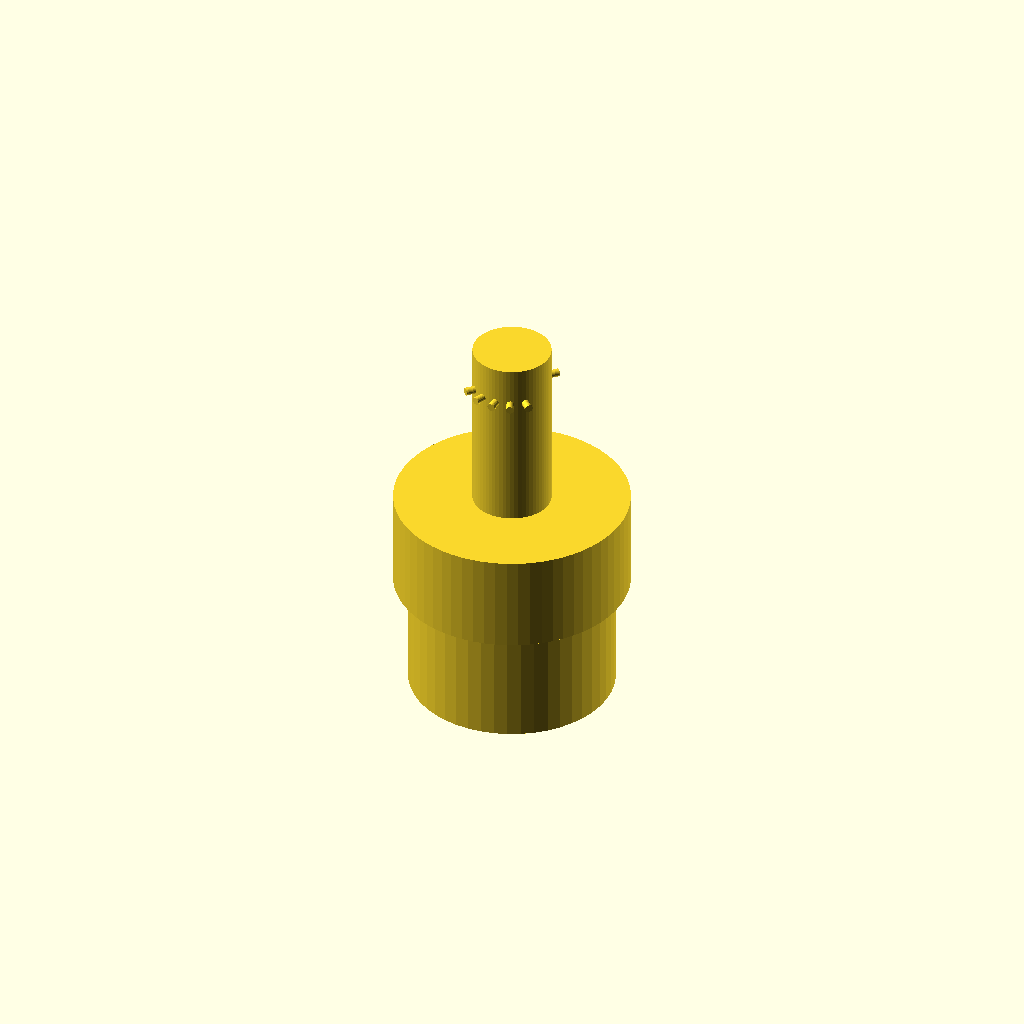
Cell 1 — every parameter at its default value.
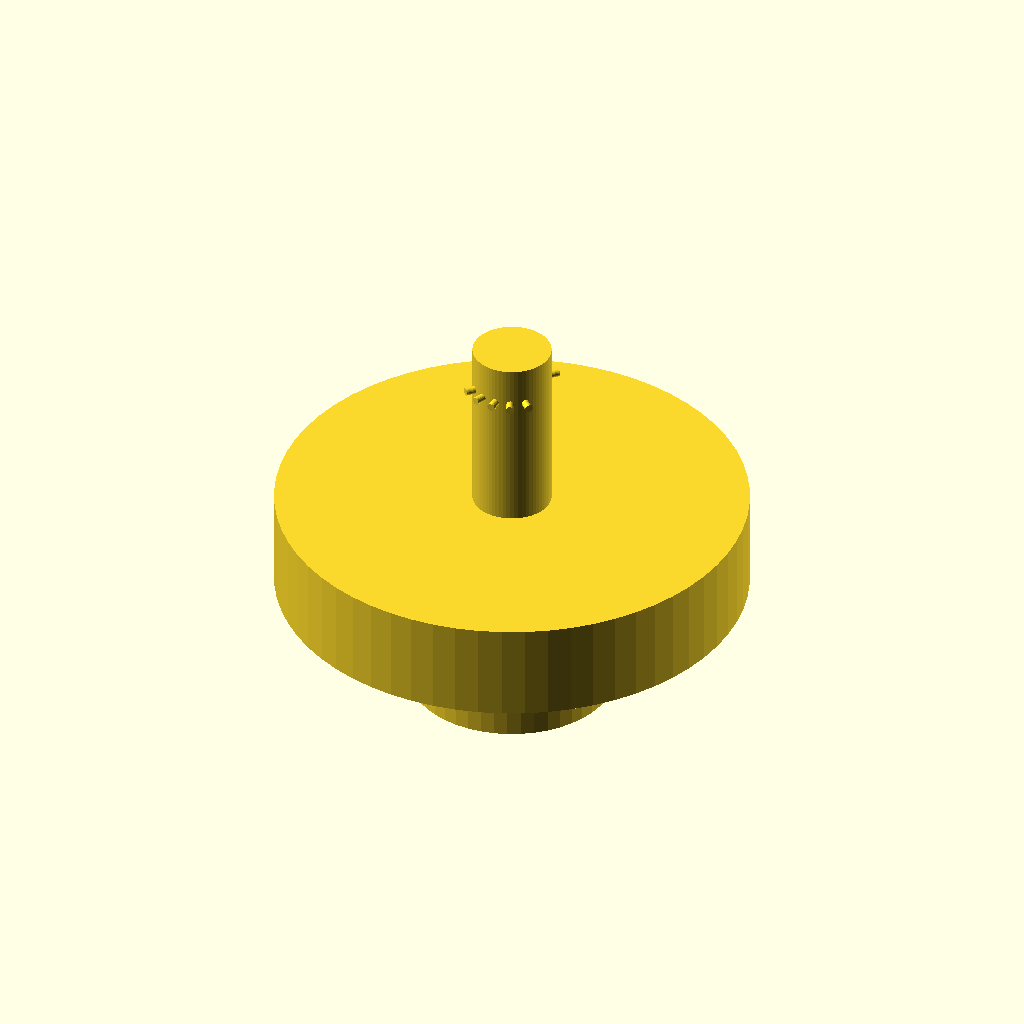
Cell 2 — base_dia set to 48, the other parameters unchanged.
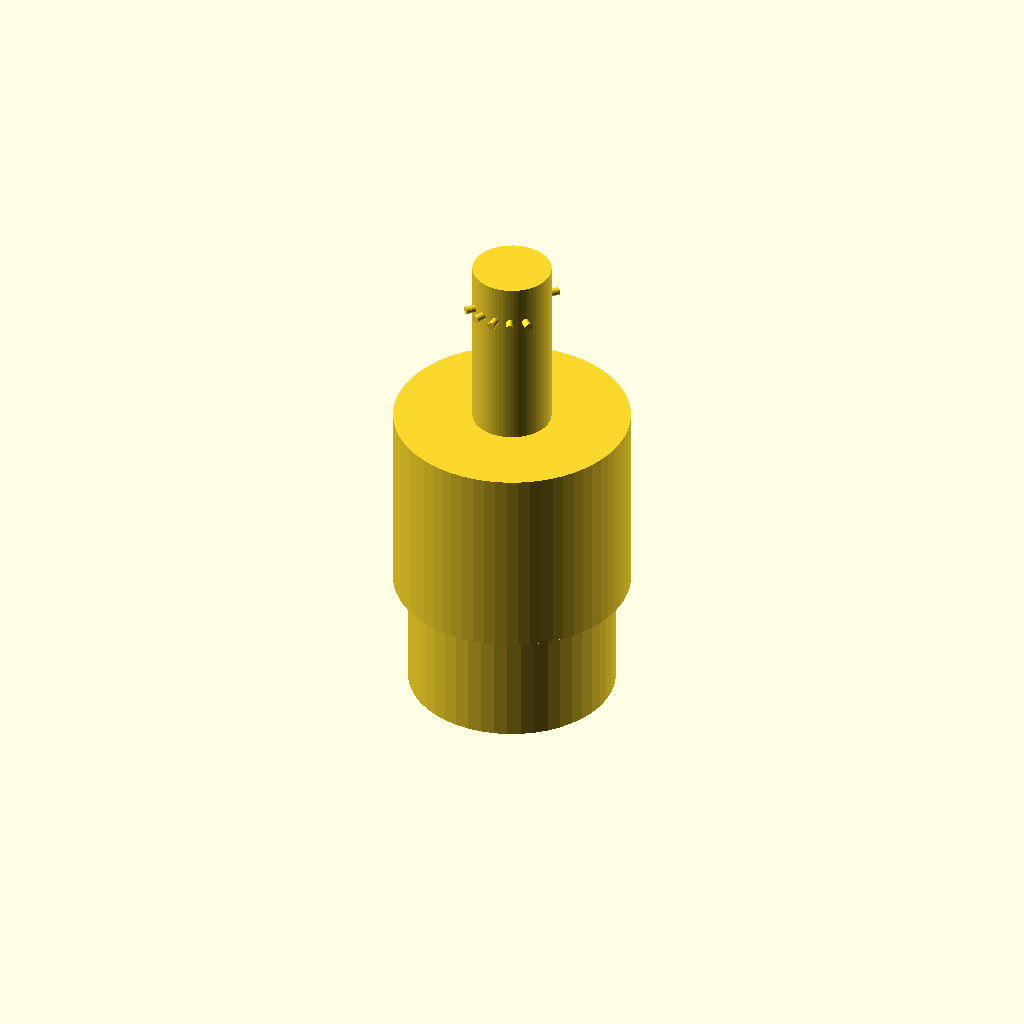
Cell 3: the same model with base_height = 20.
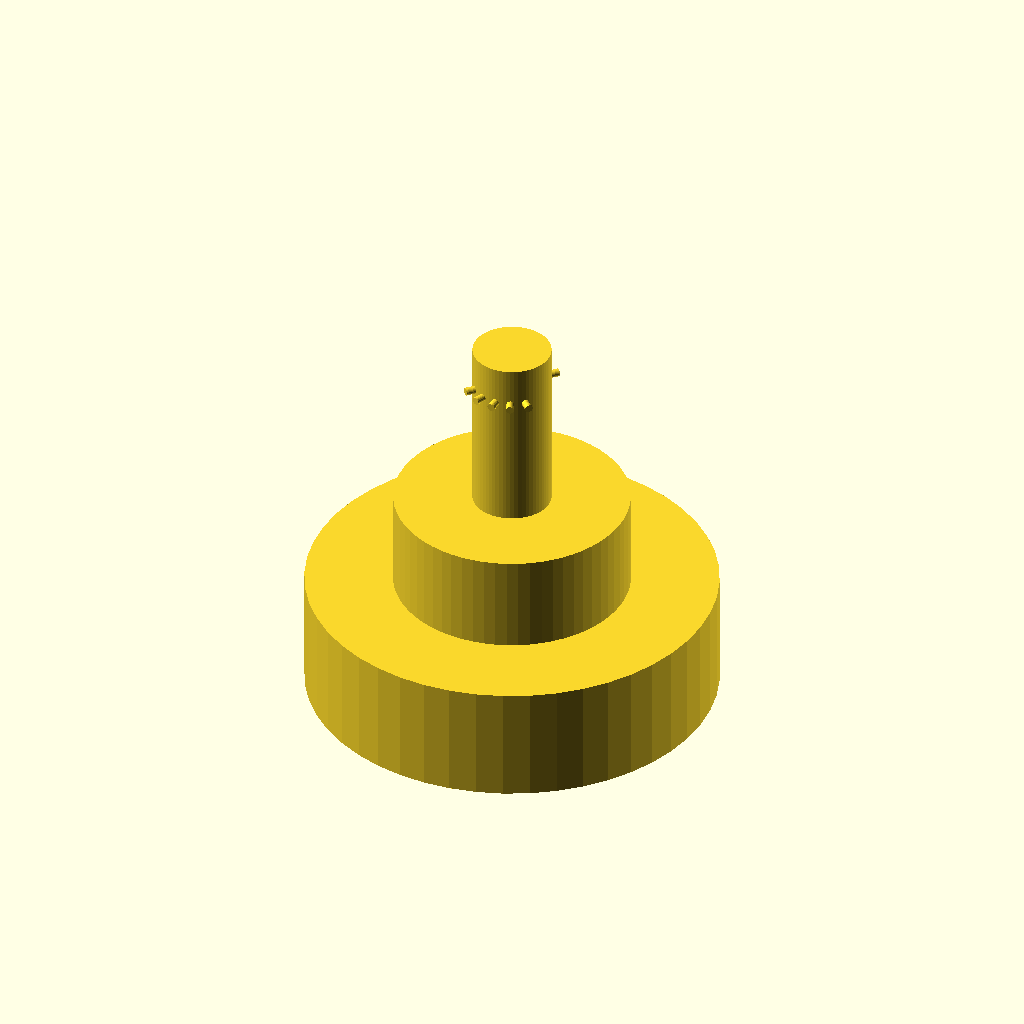
Cell 4: the same model with thread_od = 41.91.
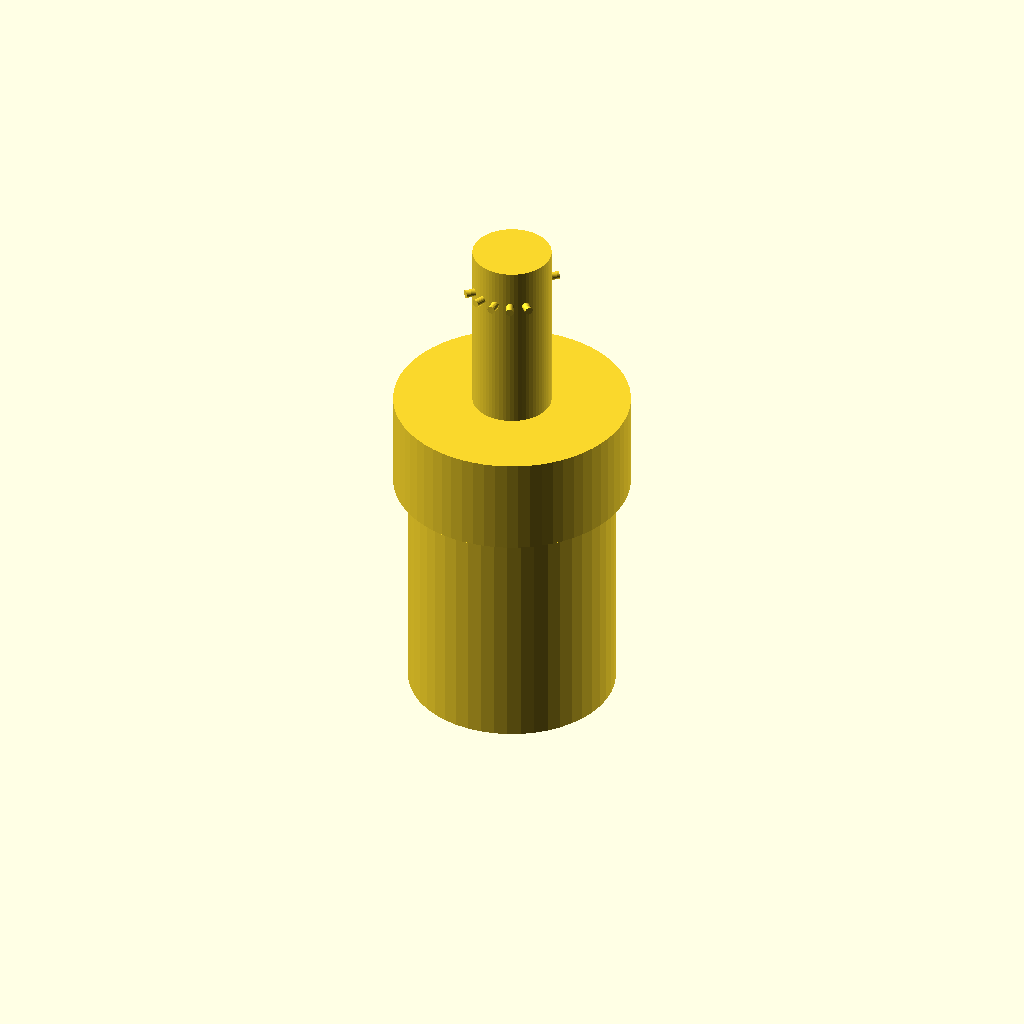
Cell 5: the same model with thread_height = 24.
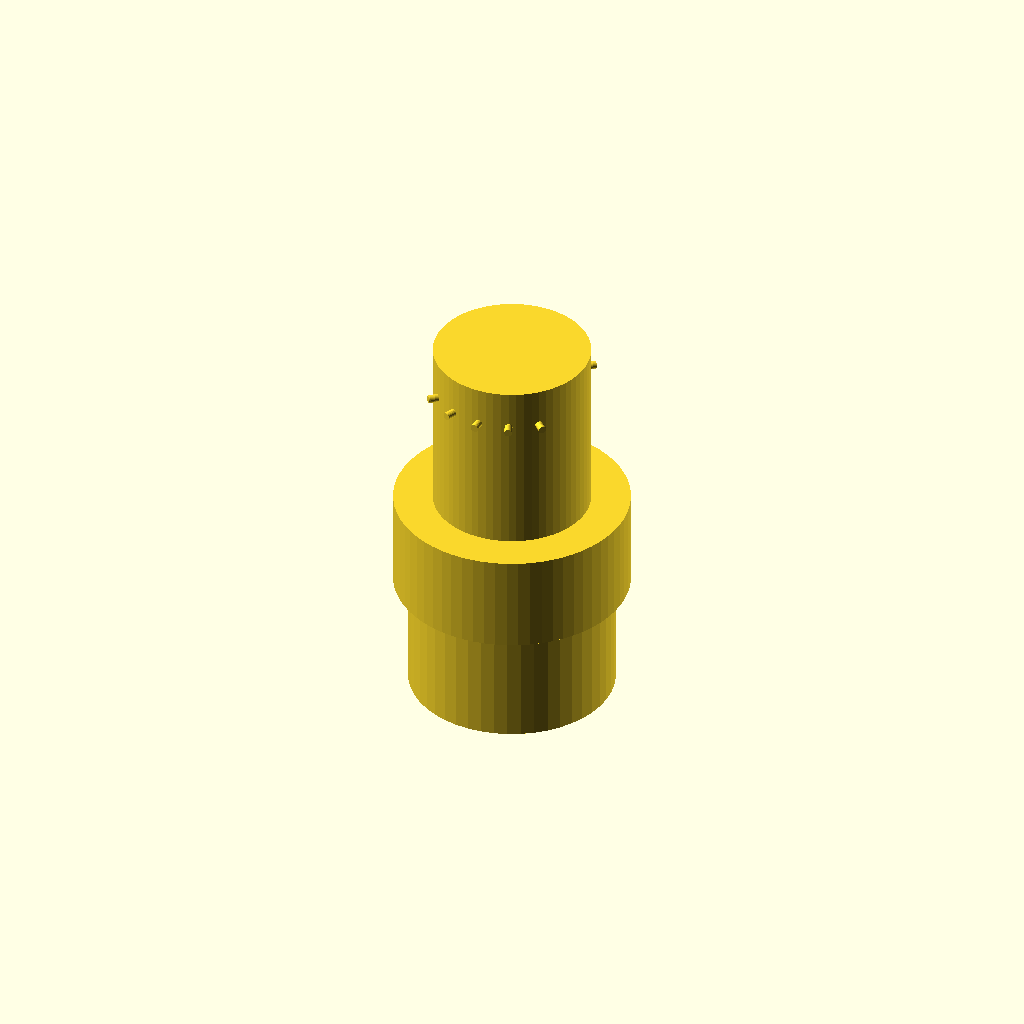
Cell 6: the same model with nozzle_dia = 16.
One fixed orthographic camera (rotation 55°, 0°, 25°; colour scheme Cornfield) for every cell.
OpenSCAD source file kits/myzubster-garden-kit/openscad/sprinkler-nozzle.scad:
// Parametric irrigation sprinkler nozzle for the garden-automation robot.
// Screws onto a standard 1/2" BSP irrigation riser and distributes water in a fan.
// Issue #76 task: Irrigazione programmata.
// Print in PETG or rigid PVC; verify water flow before connecting the supply.

// Parameters (mm)
base_dia = 24;            // base flange diameter
base_height = 10;        // base flange height
thread_od = 20.955;      // 1/2" BSP external thread approx OD
thread_height = 12;      // threaded riser length
nozzle_dia = 8;          // nozzle body diameter
nozzle_height = 18;      // nozzle body height
fan_slots = 5;           // number of fan spray slots
fan_slot_w = 0.8;        // width of each fan slot
fan_slot_h = 4;          // height of each fan slot
fan_arc = 90;            // total fan spread in degrees

$fn = 64;

module sprinkler_nozzle() {
  // threaded base riser
  cylinder(h = thread_height, d = thread_od, $fn = 48);
  // flange
  translate([0, 0, thread_height])
    cylinder(h = base_height, d = base_dia);
  // nozzle body
  translate([0, 0, thread_height + base_height])
    cylinder(h = nozzle_height, d = nozzle_dia);
  // fan spray slots cut into the nozzle top
  translate([0, 0, thread_height + base_height + nozzle_height - fan_slot_h])
    for (i = [0 : fan_slots - 1]) {
      angle = -fan_arc / 2 + (fan_arc / (fan_slots - 1)) * i;
      rotate([90, 0, angle])
        translate([0, 0, -nozzle_dia / 2 - 1])
          cylinder(h = nozzle_dia + 2, d = fan_slot_w, $fn = 24);
    }
}

sprinkler_nozzle();
// Tune fan_slots and fan_arc for the desired spray width and droplet size.
Customizer parameters (derived from the source; name, type, default, range or options):
base_dia: number, default 24
base_height: number, default 10
thread_od: number, default 20.955
thread_height: number, default 12
nozzle_dia: number, default 8
nozzle_height: number, default 18
fan_slots: number, default 5
fan_slot_w: number, default 0.8
fan_slot_h: number, default 4
fan_arc: number, default 90
